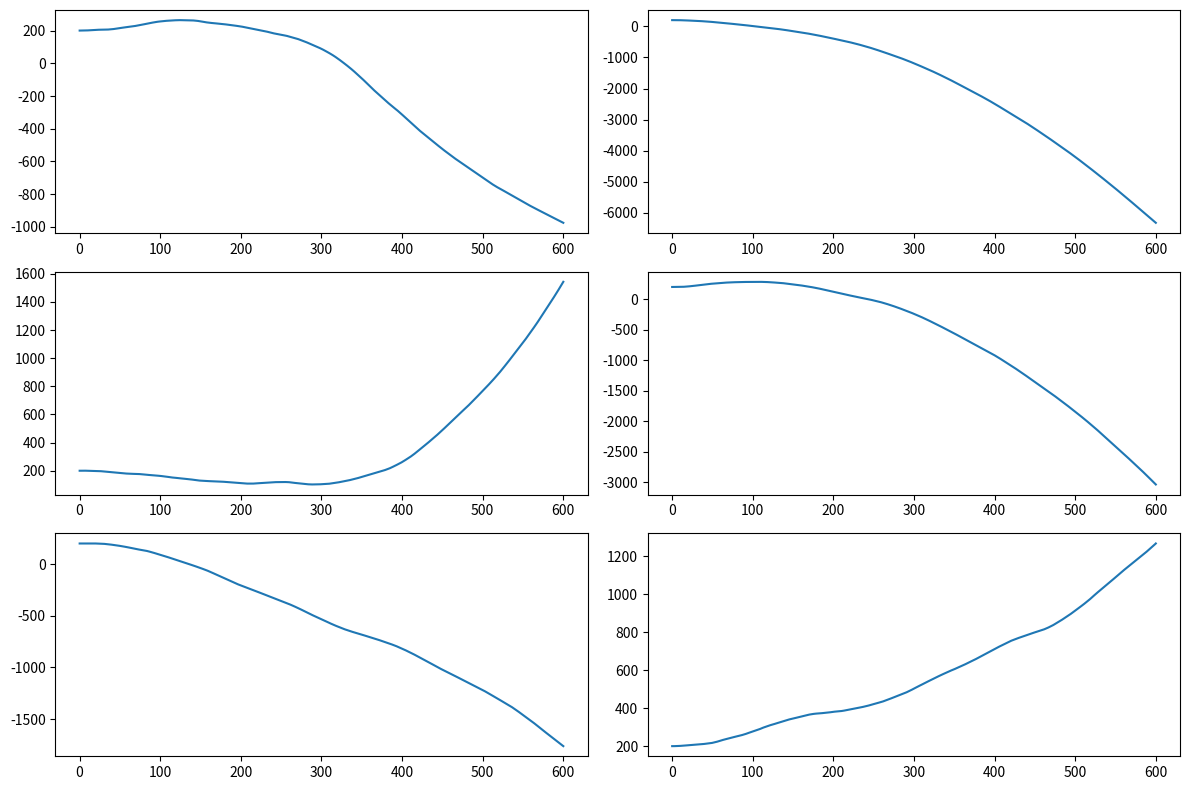

Source code (Python):
import numpy as np
import matplotlib.pyplot as plt

bigN = 1024 # Number of discrete heights in the line
length = 1024
deltaL = length/bigN
xVec = [i*deltaL for i in range(0,bigN)] # Come up with some x values, since the x corodinate is just the indice here.

time = 60*10 # Time in seconds
dt = 0.05
timesteps = round(time/dt) # In number of timesteps of dt

bigB = 1
smallB = 1
mu = 2
b_p = 2
cLT1 = 3
cLT2 = 1
tauExt = 1
c_gamma = 1
d = 200 # Average distance

def tau(x,y):
    deltaR = 1
    return np.random.normal(0,deltaR, bigN) # len(x) = len(y) = bigN

def force1(y1,y2):
    #return -np.average(y1-y2)*np.ones(bigN)
    #return -(c_gamma*mu*b_p**2/d)*(1-y1/d) # Vaid et Al B.10

    factor = (1/d)*c_gamma*mu*b_p**2
    return factor*(1 + (y1-y2)/d)

def force2(y1,y2):
    #return np.average(y1-y2)*np.ones(bigN)
    #return (c_gamma*mu*b_p**2/d)*(1-y1/d) # Vaid et Al B.10

    factor = (1/d)*c_gamma*mu*b_p**2
    return factor*(1 + (y2-y1)/d) # Term from Vaid et Al B.7


def secondDerivateive(x):
    return np.gradient(np.gradient(x))

def timestep(dt, y1,y2):

    dy1 = (cLT1*mu*(b_p**2)*secondDerivateive(y1) + (smallB/2)*tauExt + b_p*tau(xVec,y1) + force1(y1, y2))*(bigB/smallB)*dt
    dy2 = (cLT2*mu*(b_p**2)*secondDerivateive(y2) + (smallB/2)*tauExt + b_p*tau(xVec,y2) + force2(y1, y2))*(bigB/smallB)*dt
    
    return (y1+dy1, y2+dy2)


def run_simulation():
    y10 = np.random.rand(bigN)+np.ones(bigN)*d # Make sure its bigger than y2 to being with, and also that they have the initial distance d
    y1 = [y10]

    y20 = np.random.rand(bigN)
    y2 = [y20]

    averageDist = []

    for i in range(1,timesteps):
        y1_previous = y1[i-1]
        y2_previous = y2[i-1]

        (y1_i, y2_i) = timestep(dt,y1_previous,y2_previous)
        y1.append(y1_i)
        y2.append(y2_i)

        averageDist.append(np.average(y1_i-y2_i))
    return averageDist

# run 6 simulations right away

fig, axes = plt.subplots(3, 2, figsize=(12, 8))
axes_flat = axes.ravel()

x = [i*dt for i in range(1,timesteps)]

for i in range(0,6):
    avgI = run_simulation()
    axes_flat[i].plot(x,avgI)

plt.tight_layout()
plt.show()
